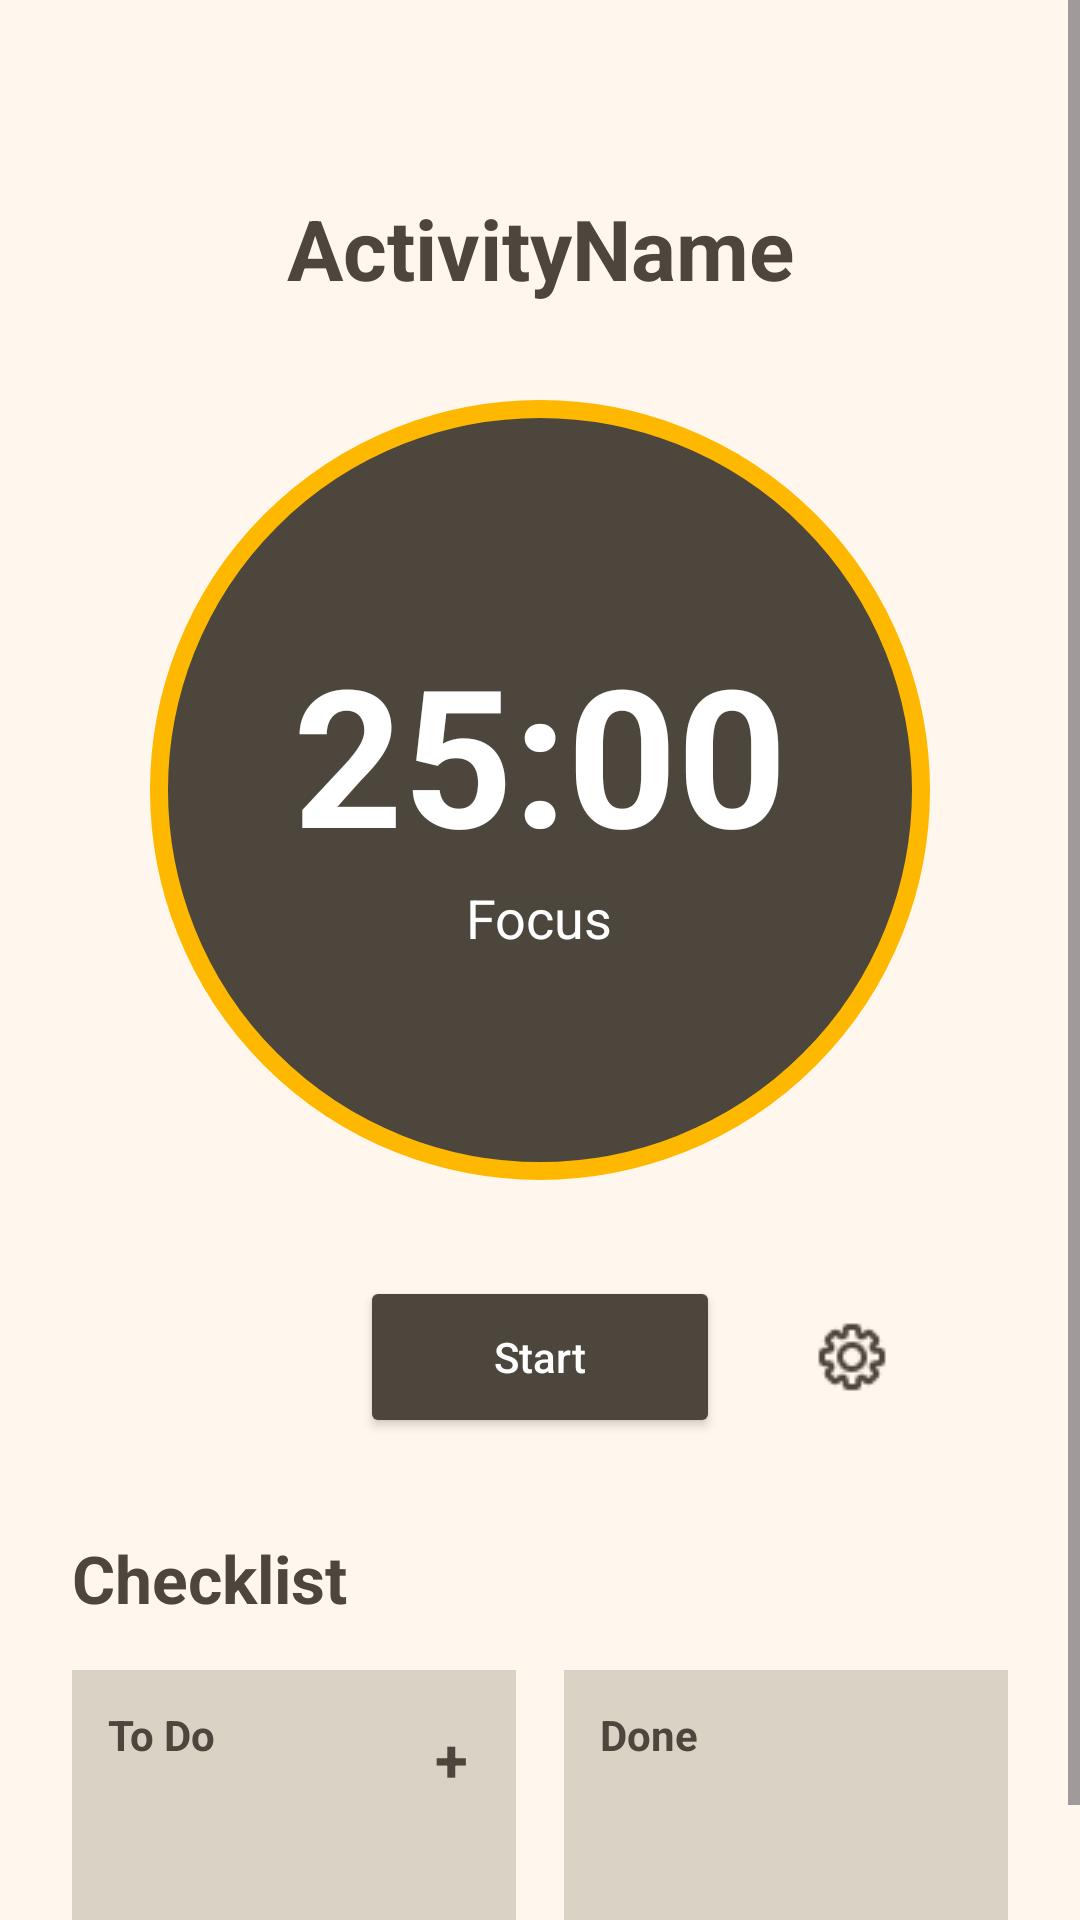

Layout XML and referenced resources for this Android screen:
<!-- AndroidManifest.xml: application theme Theme.Iota -->
<!-- res/layout/pomodoro_activity_layout.xml -->
<?xml version="1.0" encoding="utf-8"?>
<ScrollView xmlns:android="http://schemas.android.com/apk/res/android"
    xmlns:app="http://schemas.android.com/apk/res-auto"
    android:id="@+id/pomodoro_root_scroll"
    android:layout_width="match_parent"
    android:layout_height="match_parent"
    android:background="#FFF7ED"
    android:fillViewport="true">

    <androidx.constraintlayout.widget.ConstraintLayout
        android:id="@+id/pomodoro_main_container"
        android:layout_width="match_parent"
        android:layout_height="wrap_content"
        android:padding="24dp">

        <TextView
            android:id="@+id/pomodoro_activity_name"
            android:layout_width="wrap_content"
            android:layout_height="wrap_content"
            android:layout_marginTop="40dp"
            android:text="ActivityName"
            android:textColor="#4C463D"
            android:textSize="28sp"
            android:textStyle="bold"
            app:layout_constraintEnd_toEndOf="parent"
            app:layout_constraintStart_toStartOf="parent"
            app:layout_constraintTop_toTopOf="parent" />

        <FrameLayout
            android:id="@+id/pomodoro_timer_frame"
            android:layout_width="260dp"
            android:layout_height="260dp"
            android:layout_marginTop="32dp"
            android:background="@drawable/pomodoro_circular_bg"
            app:layout_constraintEnd_toEndOf="parent"
            app:layout_constraintStart_toStartOf="parent"
            app:layout_constraintTop_toBottomOf="@id/pomodoro_activity_name">

            <LinearLayout
                android:layout_width="wrap_content"
                android:layout_height="wrap_content"
                android:layout_gravity="center"
                android:gravity="center"
                android:orientation="vertical">

                <TextView
                    android:id="@+id/pomodoro_tv_timer_display"
                    android:layout_width="wrap_content"
                    android:layout_height="wrap_content"
                    android:text="25:00"
                    android:textColor="#FFFFFF"
                    android:textSize="64sp"
                    android:textStyle="bold" />

                <TextView
                    android:id="@+id/pomodoro_tv_status_label"
                    android:layout_width="wrap_content"
                    android:layout_height="wrap_content"
                    android:text="Focus"
                    android:textColor="#FFFFFF"
                    android:textSize="18sp" />
            </LinearLayout>
        </FrameLayout>

        <LinearLayout
            android:id="@+id/pomodoro_controls_layout"
            android:layout_width="wrap_content"
            android:layout_height="wrap_content"
            android:layout_marginTop="32dp"
            android:gravity="center"
            android:orientation="horizontal"
            app:layout_constraintEnd_toEndOf="parent"
            app:layout_constraintStart_toStartOf="parent"
            app:layout_constraintTop_toBottomOf="@id/pomodoro_timer_frame">

            <ImageButton
                android:id="@+id/pomodoro_btn_back"
                android:layout_width="48dp"
                android:layout_height="48dp"
                android:background="?attr/selectableItemBackgroundBorderless"
                android:src="@drawable/pomodoroback" />

            <Button
                android:id="@+id/pomodoro_btn_start_stop"
                android:layout_width="120dp"
                android:layout_height="54dp"
                android:layout_marginHorizontal="20dp"
                android:backgroundTint="#4C463D"
                android:text="Start"
                android:textAllCaps="false"
                android:textColor="#FFFFFF"
                app:cornerRadius="27dp" />

            <ImageButton
                android:id="@+id/pomodoro_btn_settings"
                android:layout_width="48dp"
                android:layout_height="48dp"
                android:background="?attr/selectableItemBackgroundBorderless"
                android:src="@drawable/pomodorosetting" />
        </LinearLayout>

        <TextView
            android:id="@+id/pomodoro_tv_checklist_title"
            android:layout_width="wrap_content"
            android:layout_height="wrap_content"
            android:layout_marginTop="32dp"
            android:text="Checklist"
            android:textColor="#4C463D"
            android:textSize="22sp"
            android:textStyle="bold"
            app:layout_constraintStart_toStartOf="parent"
            app:layout_constraintTop_toBottomOf="@id/pomodoro_controls_layout" />

        <LinearLayout
            android:id="@+id/pomodoro_checklist_wrapper"
            android:layout_width="match_parent"
            android:layout_height="wrap_content"
            android:layout_marginTop="16dp"
            android:baselineAligned="false"
            android:orientation="horizontal"
            app:layout_constraintTop_toBottomOf="@id/pomodoro_tv_checklist_title">

            <LinearLayout
                android:id="@+id/pomodoro_todo_section"
                android:layout_width="0dp"
                android:layout_height="wrap_content"
                android:layout_marginEnd="8dp"
                android:layout_weight="1"
                android:background="#D9D2C5"
                android:minHeight="100dp"
                android:orientation="vertical"
                android:padding="12dp">

                <RelativeLayout
                    android:layout_width="match_parent"
                    android:layout_height="wrap_content"
                    android:layout_marginBottom="8dp">

                    <TextView
                        android:layout_width="wrap_content"
                        android:layout_height="wrap_content"
                        android:text="To Do"
                        android:textColor="#4C463D"
                        android:textStyle="bold" />

                    <TextView
                        android:id="@+id/pomodoro_btn_add_task"
                        android:layout_width="wrap_content"
                        android:layout_height="wrap_content"
                        android:layout_alignParentEnd="true"
                        android:padding="4dp"
                        android:text="+"
                        android:textColor="#4C463D"
                        android:textSize="20sp"
                        android:textStyle="bold" />
                </RelativeLayout>

                <LinearLayout
                    android:id="@+id/pomodoro_todo_list"
                    android:layout_width="match_parent"
                    android:layout_height="wrap_content"
                    android:orientation="vertical" />
            </LinearLayout>

            <LinearLayout
                android:id="@+id/pomodoro_done_section"
                android:layout_width="0dp"
                android:layout_height="wrap_content"
                android:layout_marginStart="8dp"
                android:layout_weight="1"
                android:background="#D9D2C5"
                android:minHeight="100dp"
                android:orientation="vertical"
                android:padding="12dp">

                <TextView
                    android:layout_width="wrap_content"
                    android:layout_height="wrap_content"
                    android:layout_marginBottom="8dp"
                    android:text="Done"
                    android:textColor="#4C463D"
                    android:textStyle="bold" />

                <LinearLayout
                    android:id="@+id/pomodoro_done_list"
                    android:layout_width="match_parent"
                    android:layout_height="wrap_content"
                    android:orientation="vertical" />
            </LinearLayout>
        </LinearLayout>
    </androidx.constraintlayout.widget.ConstraintLayout>
</ScrollView>
<!-- resources referenced by this layout -->
<resources>
  <!-- drawable pomodoro_circular_bg (drawable) -->
  <shape xmlns:android="http://schemas.android.com/apk/res/android"
      android:shape="oval">
      <solid android:color="#4C463D" />
      <stroke
          android:width="6dp"
          android:color="#FFB800" /> </shape>
  <!-- drawable pomodorosetting: png bitmap (drawable, 1078 bytes) -->
  <style name="Theme.Iota" parent="Base.Theme.Iota" />
  <style name="Base.Theme.Iota" parent="Theme.Material3.DayNight.NoActionBar">
          
          
      </style>
</resources>
